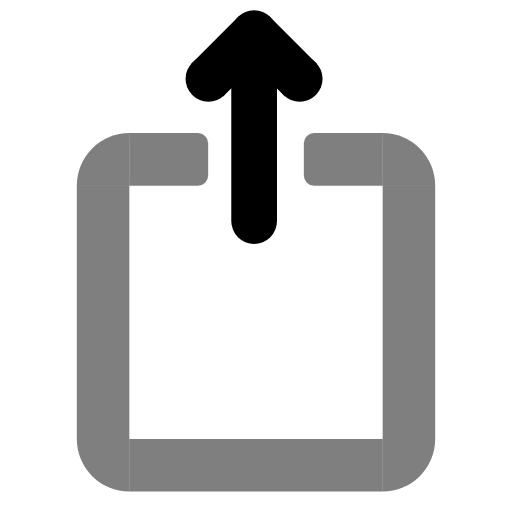
t = 0.00 s
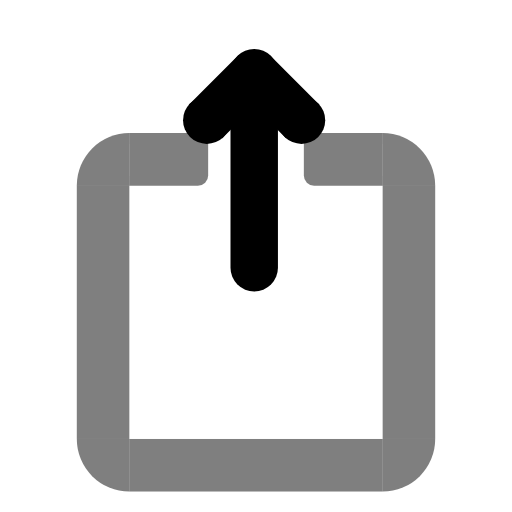
t = 0.38 s
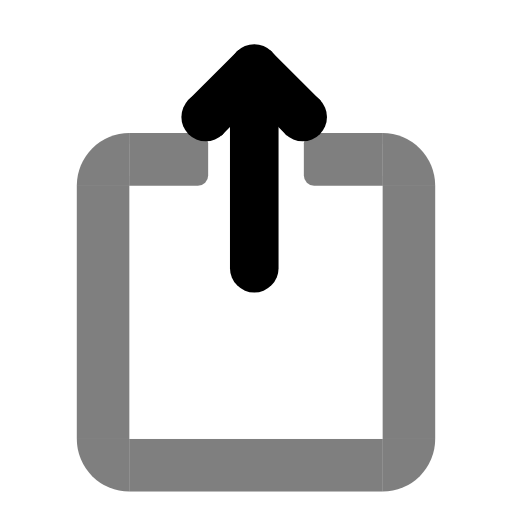
t = 0.63 s
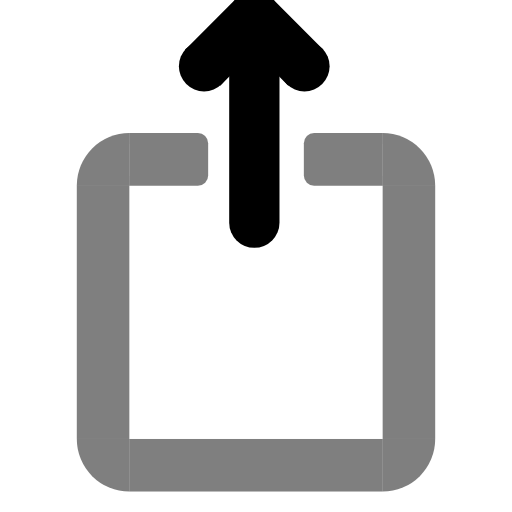
t = 1.00 s
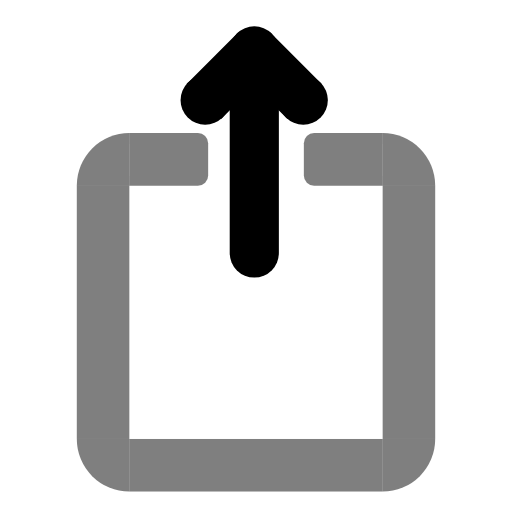
t = 1.25 s
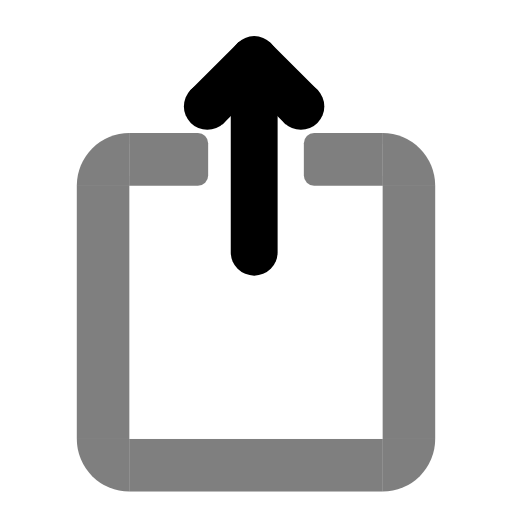
t = 1.75 s

The animated SVG that drew these frames (rendered in a browser with its animation timeline set to each time). Animation: 2 SMIL elements (animateTransform=2); one cycle of 2.00 s, repeats indefinitely.

<svg xmlns="http://www.w3.org/2000/svg" xmlns:xlink="http://www.w3.org/1999/xlink" width="100" height="100" viewBox="0 0 100 100">
  <defs>
    <clipPath id="clip-share">
      <rect width="100" height="100"/>
    </clipPath>
  </defs>
  <g id="share" clip-path="url(#clip-share)">
    <g id="Box" transform="translate(-4 5)">
      <rect id="Rechteck_13" data-name="Rechteck 13" width="10.262" height="49.476" transform="translate(19 31.262)" fill="rgba(0,0,0,0.5)"/>
      <rect id="Rechteck_14" data-name="Rechteck 14" width="10.262" height="49.476" transform="translate(78.738 80.738) rotate(90)" fill="rgba(0,0,0,0.5)"/>
      <rect id="Rechteck_15" data-name="Rechteck 15" width="10.262" height="49.476" transform="translate(78.738 31.262)" fill="rgba(0,0,0,0.5)"/>
      <path id="Rechteck_16" data-name="Rechteck 16" d="M2,0H8.262a2,2,0,0,1,2,2V15.393a0,0,0,0,1,0,0H0a0,0,0,0,1,0,0V2A2,2,0,0,1,2,0Z" transform="translate(44.655 21) rotate(90)" fill="rgba(0,0,0,0.5)"/>
      <path id="Rechteck_17" data-name="Rechteck 17" d="M0,0H10.262a0,0,0,0,1,0,0V13.393a2,2,0,0,1-2,2H2a2,2,0,0,1-2-2V0A0,0,0,0,1,0,0Z" transform="translate(78.738 21) rotate(90)" fill="rgba(0,0,0,0.5)"/>
      <path id="Rechteck_18" data-name="Rechteck 18" d="M0,0H10.262a0,0,0,0,1,0,0V0A10.262,10.262,0,0,1,0,10.262H0a0,0,0,0,1,0,0V0A0,0,0,0,1,0,0Z" transform="translate(78.738 80.738)" fill="rgba(0,0,0,0.5)"/>
      <path id="Rechteck_19" data-name="Rechteck 19" d="M0,0H10.262a0,0,0,0,1,0,0V0A10.262,10.262,0,0,1,0,10.262H0a0,0,0,0,1,0,0V0A0,0,0,0,1,0,0Z" transform="translate(29.262 80.738) rotate(90)" fill="rgba(0,0,0,0.5)"/>
      <path id="Rechteck_20" data-name="Rechteck 20" d="M0,0H10.262a0,0,0,0,1,0,0V0A10.262,10.262,0,0,1,0,10.262H0a0,0,0,0,1,0,0V0A0,0,0,0,1,0,0Z" transform="translate(29.262 31.262) rotate(180)" fill="rgba(0,0,0,0.5)"/>
      <path id="Rechteck_21" data-name="Rechteck 21" d="M0,0H10.262a0,0,0,0,1,0,0V0A10.262,10.262,0,0,1,0,10.262H0a0,0,0,0,1,0,0V0A0,0,0,0,1,0,0Z" transform="translate(78.738 31.262) rotate(-90)" fill="rgba(0,0,0,0.5)"/>
    </g>
    <g id="Arrow" transform="translate(-0.38 -8)" transform-origin="50 50">
      <rect id="arrow-2" data-name="arrow" width="8.931" height="45.646" rx="4.465" transform="translate(45.931 12)"/>
      <g id="Ar_L" data-name="Ar L" transform="translate(37 12.896)">
        <circle id="Ellipse_6" data-name="Ellipse 6" cx="4.465" cy="4.465" r="4.465" transform="translate(0 8.035)"/>
        <path id="Pfad_1" data-name="Pfad 1" d="M38.791,570.5l8.935-8.943,2.257-.659L47.228,573.26l-2.876,2.888Z" transform="translate(-37.014 -560.902)" stroke="#000" stroke-width="1"/>
      </g>
      <g id="Ar_R" data-name="Ar R" transform="translate(50.793 12.893)">
        <circle id="Ellipse_6-2" data-name="Ellipse 6" cx="4.465" cy="4.465" r="4.465" transform="translate(4.039 8.038)"/>
        <path id="Pfad_1-2" data-name="Pfad 1" d="M49.983,570.506l-8.935-8.945-2.257-.659,2.755,12.36,2.876,2.889Z" transform="translate(-38.791 -560.902)" stroke="#000" stroke-width="1"/>
      </g>
    </g>
	<animateTransform xlink:href="#Arrow"
		attributeName="transform"
		type="translate"
		values="-0.38 -2;-0.38 10;-0.38 -2"
		dur="1s"
		repeatCount="indefinite"
		additive="sum"
	/>
	
	<animateTransform xlink:href="#Arrow"
		attributeName="transform"
		type="scale"
		values="1;1.1;1"
		dur="2s"
		repeatCount="indefinite"
		additive="sum"
	/>
  </g>
</svg>
